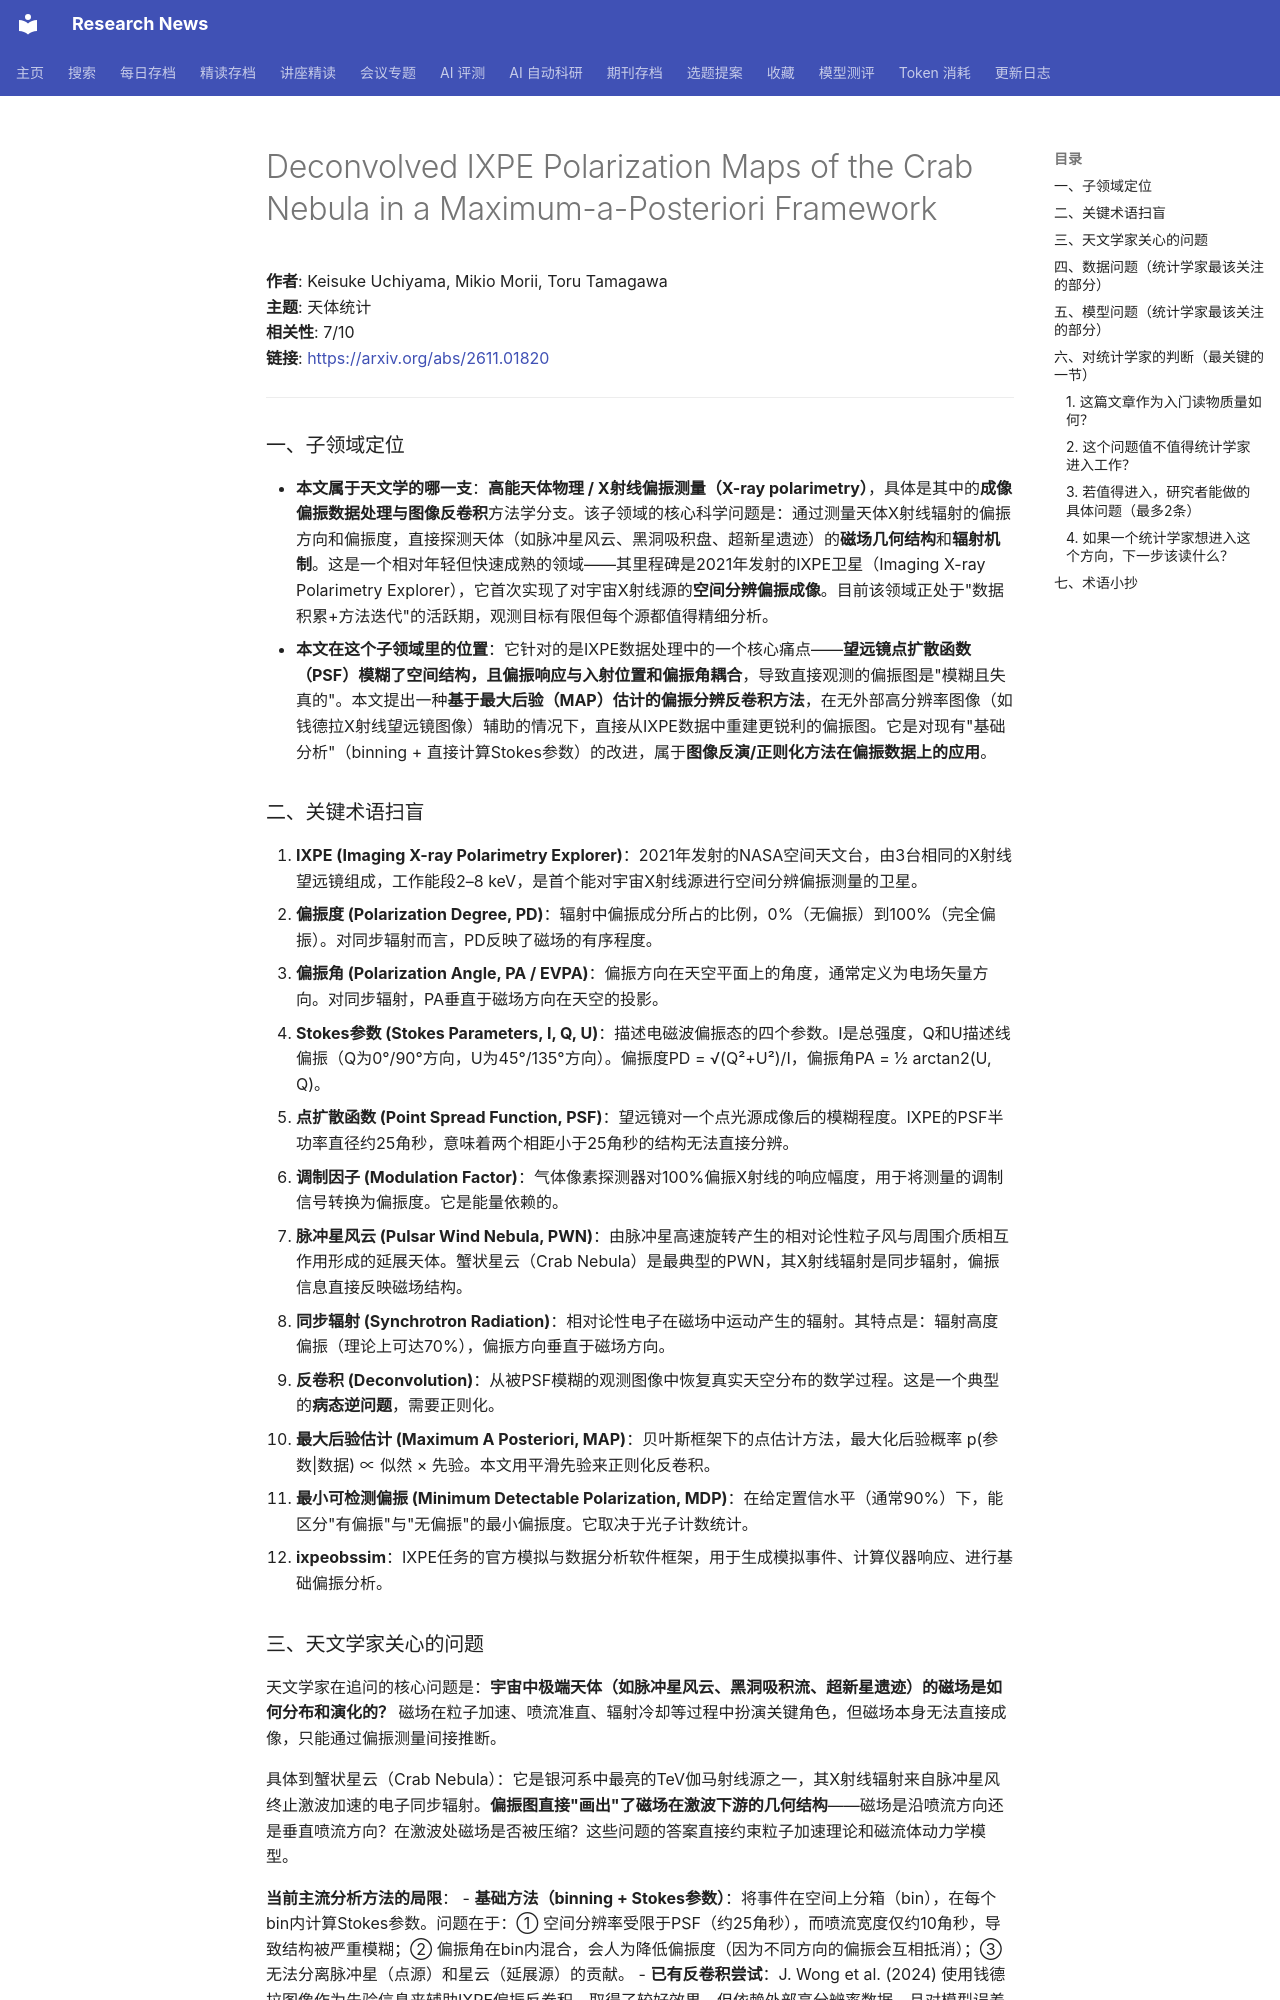

repository: cxy0714/research-news · page: deep_reads/2026-11-04-2611.01820/index.html · generator: mkdocs

# Deconvolved IXPE Polarization Maps of the Crab Nebula in a Maximum-a-Posteriori Framework

**作者**: Keisuke Uchiyama, Mikio Morii, Toru Tamagawa  
**主题**: 天体统计  
**相关性**: 7/10  
**链接**: <https://arxiv.org/abs/2611.01820>

---

### 一、子领域定位

- **本文属于天文学的哪一支**：**高能天体物理 / X射线偏振测量（X-ray polarimetry）**，具体是其中的**成像偏振数据处理与图像反卷积**方法学分支。该子领域的核心科学问题是：通过测量天体X射线辐射的偏振方向和偏振度，直接探测天体（如脉冲星风云、黑洞吸积盘、超新星遗迹）的**磁场几何结构**和**辐射机制**。这是一个相对年轻但快速成熟的领域——其里程碑是2021年发射的IXPE卫星（Imaging X-ray Polarimetry Explorer），它首次实现了对宇宙X射线源的**空间分辨偏振成像**。目前该领域正处于"数据积累+方法迭代"的活跃期，观测目标有限但每个源都值得精细分析。
- **本文在这个子领域里的位置**：它针对的是IXPE数据处理中的一个核心痛点——**望远镜点扩散函数（PSF）模糊了空间结构，且偏振响应与入射位置和偏振角耦合**，导致直接观测的偏振图是"模糊且失真的"。本文提出一种**基于最大后验（MAP）估计的偏振分辨反卷积方法**，在无外部高分辨率图像（如钱德拉X射线望远镜图像）辅助的情况下，直接从IXPE数据中重建更锐利的偏振图。它是对现有"基础分析"（binning + 直接计算Stokes参数）的改进，属于**图像反演/正则化方法在偏振数据上的应用**。

### 二、关键术语扫盲

1. **IXPE (Imaging X-ray Polarimetry Explorer)**：2021年发射的NASA空间天文台，由3台相同的X射线望远镜组成，工作能段2–8 keV，是首个能对宇宙X射线源进行空间分辨偏振测量的卫星。
2. **偏振度 (Polarization Degree, PD)**：辐射中偏振成分所占的比例，0%（无偏振）到100%（完全偏振）。对同步辐射而言，PD反映了磁场的有序程度。
3. **偏振角 (Polarization Angle, PA / EVPA)**：偏振方向在天空平面上的角度，通常定义为电场矢量方向。对同步辐射，PA垂直于磁场方向在天空的投影。
4. **Stokes参数 (Stokes Parameters, I, Q, U)**：描述电磁波偏振态的四个参数。I是总强度，Q和U描述线偏振（Q为0°/90°方向，U为45°/135°方向）。偏振度PD = √(Q²+U²)/I，偏振角PA = ½ arctan2(U, Q)。
5. **点扩散函数 (Point Spread Function, PSF)**：望远镜对一个点光源成像后的模糊程度。IXPE的PSF半功率直径约25角秒，意味着两个相距小于25角秒的结构无法直接分辨。
6. **调制因子 (Modulation Factor)**：气体像素探测器对100%偏振X射线的响应幅度，用于将测量的调制信号转换为偏振度。它是能量依赖的。
7. **脉冲星风云 (Pulsar Wind Nebula, PWN)**：由脉冲星高速旋转产生的相对论性粒子风与周围介质相互作用形成的延展天体。蟹状星云（Crab Nebula）是最典型的PWN，其X射线辐射是同步辐射，偏振信息直接反映磁场结构。
8. **同步辐射 (Synchrotron Radiation)**：相对论性电子在磁场中运动产生的辐射。其特点是：辐射高度偏振（理论上可达70%），偏振方向垂直于磁场方向。
9. **反卷积 (Deconvolution)**：从被PSF模糊的观测图像中恢复真实天空分布的数学过程。这是一个典型的**病态逆问题**，需要正则化。
10. **最大后验估计 (Maximum A Posteriori, MAP)**：贝叶斯框架下的点估计方法，最大化后验概率 p(参数|数据) ∝ 似然 × 先验。本文用平滑先验来正则化反卷积。
11. **最小可检测偏振 (Minimum Detectable Polarization, MDP)**：在给定置信水平（通常90%）下，能区分"有偏振"与"无偏振"的最小偏振度。它取决于光子计数统计。
12. **ixpeobssim**：IXPE任务的官方模拟与数据分析软件框架，用于生成模拟事件、计算仪器响应、进行基础偏振分析。

### 三、天文学家关心的问题

天文学家在追问的核心问题是：**宇宙中极端天体（如脉冲星风云、黑洞吸积流、超新星遗迹）的磁场是如何分布和演化的？** 磁场在粒子加速、喷流准直、辐射冷却等过程中扮演关键角色，但磁场本身无法直接成像，只能通过偏振测量间接推断。

具体到蟹状星云（Crab Nebula）：它是银河系中最亮的TeV伽马射线源之一，其X射线辐射来自脉冲星风终止激波加速的电子同步辐射。**偏振图直接"画出"了磁场在激波下游的几何结构**——磁场是沿喷流方向还是垂直喷流方向？在激波处磁场是否被压缩？这些问题的答案直接约束粒子加速理论和磁流体动力学模型。

**当前主流分析方法的局限**：
- **基础方法（binning + Stokes参数）**：将事件在空间上分箱（bin），在每个bin内计算Stokes参数。问题在于：① 空间分辨率受限于PSF（约25角秒），而喷流宽度仅约10角秒，导致结构被严重模糊；② 偏振角在bin内混合，会人为降低偏振度（因为不同方向的偏振会互相抵消）；③ 无法分离脉冲星（点源）和星云（延展源）的贡献。
- **已有反卷积尝试**：J. Wong et al. (2024) 使用钱德拉图像作为先验信息来辅助IXPE偏振反卷积，取得了较好效果，但依赖外部高分辨率数据，且对模型误差敏感。
- **本文的定位**：提出一种**不依赖外部图像**的MAP反卷积方法，直接在偏振角-空间三维空间中建模，用平滑先验正则化，同时分离点源（脉冲星）和延展源（星云）。这绕开了对钱德拉数据的依赖，是方法学上的独立贡献。
